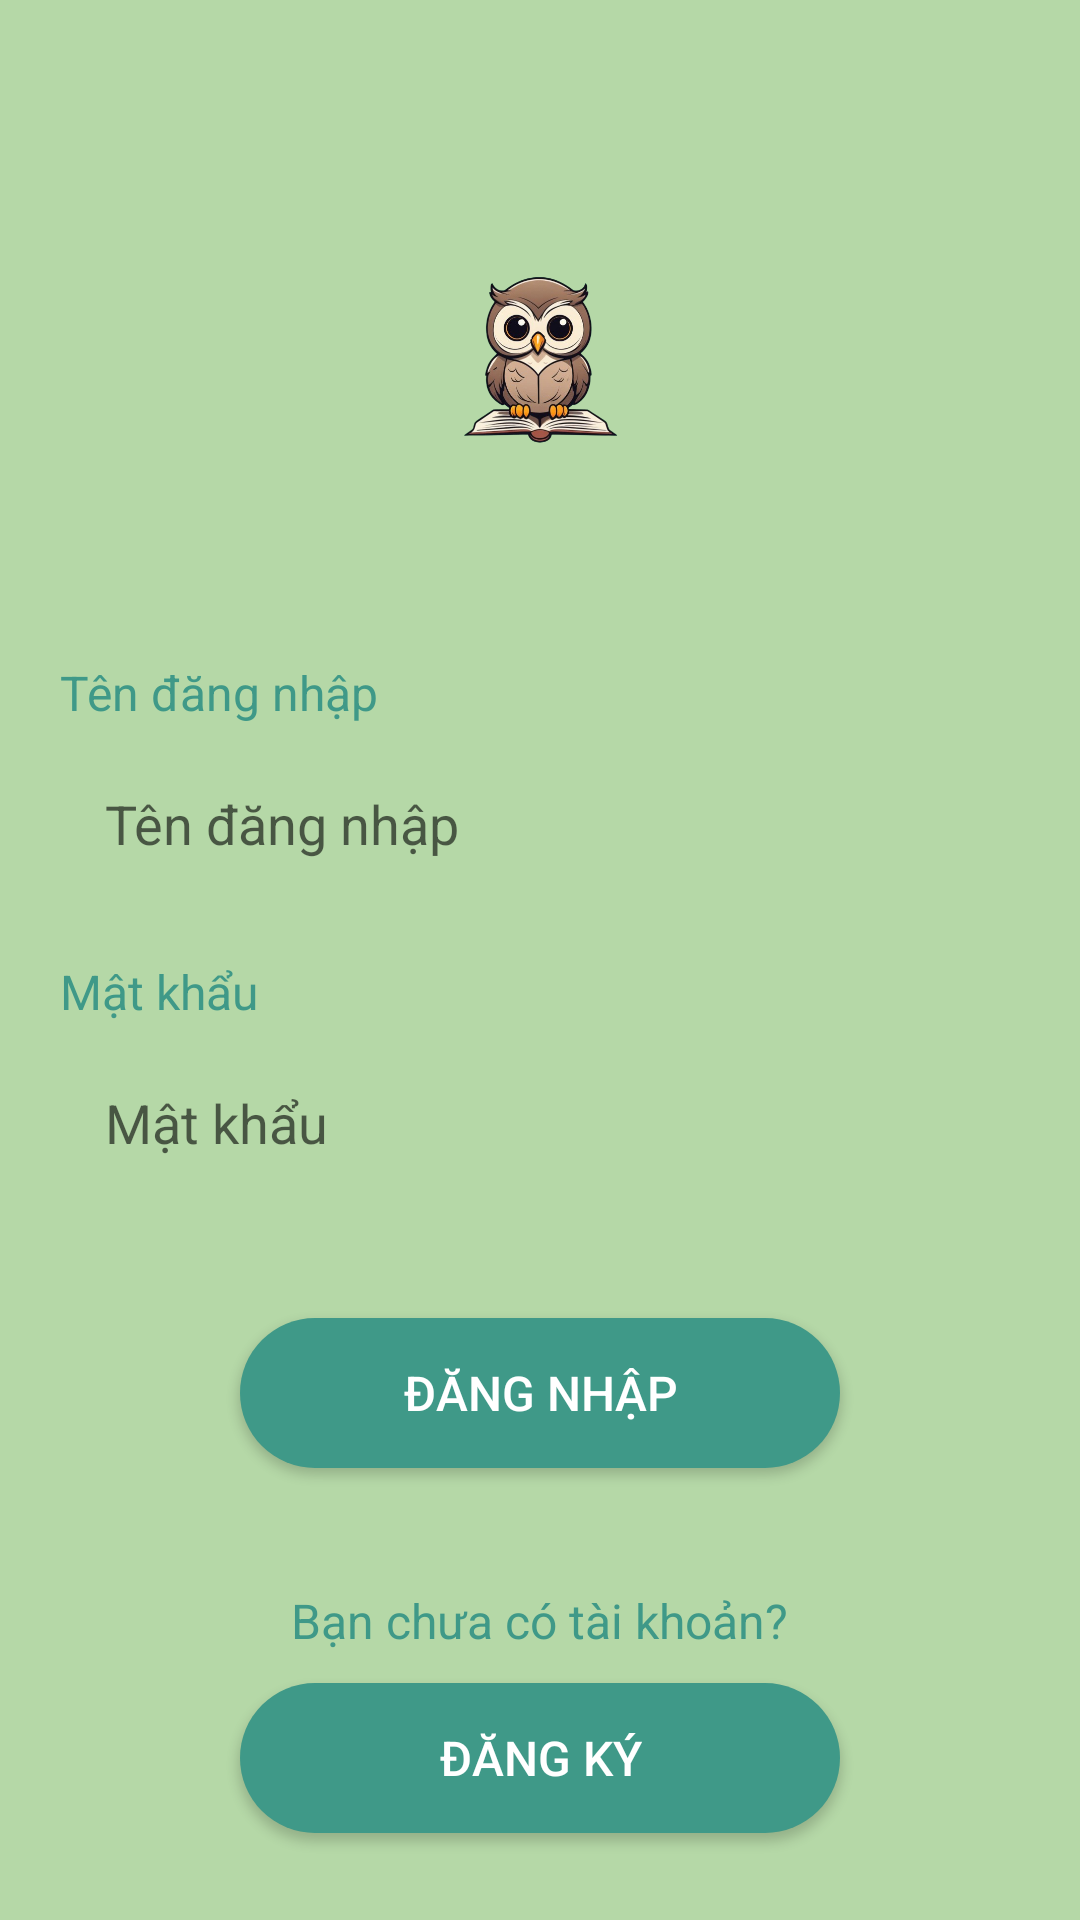

The Android layout XML behind this screen, and the referenced resources:
<!-- AndroidManifest.xml: application theme AppTheme -->
<!-- res/layout/activity_login.xml -->
<?xml version="1.0" encoding="utf-8"?>
<ScrollView xmlns:android="http://schemas.android.com/apk/res/android"
    android:layout_width="match_parent"
    android:layout_height="match_parent"
    android:background="@color/backgroundColor"
    android:fillViewport="true">

    <LinearLayout
        android:layout_width="match_parent"
        android:layout_height="wrap_content"
        android:orientation="vertical"
        android:padding="20dp">

        
        <FrameLayout
            android:layout_width="120dp"
            android:layout_height="120dp"
            android:layout_gravity="center_horizontal"
            android:layout_marginTop="40dp"
            android:layout_marginBottom="40dp"
            android:elevation="6dp">

            <View
                android:layout_width="match_parent"
                android:layout_height="match_parent"
                android:background="@drawable/circle_background" />

            <ImageView
                android:layout_width="match_parent"
                android:layout_height="match_parent"
                android:padding="18dp"
                android:scaleType="centerInside"
                android:src="@drawable/owl_logo" />
        </FrameLayout>

        
        <TextView
            android:layout_width="wrap_content"
            android:layout_height="wrap_content"
            android:text="@string/username"
            android:textColor="@color/teal"
            android:textSize="16sp" />

        <EditText
            android:id="@+id/edtUsername"
            android:layout_width="match_parent"
            android:layout_height="50dp"
            android:layout_marginTop="8dp"
            android:background="@drawable/rounded_edittext"
            android:hint="@string/username"
            android:inputType="text"
            android:paddingStart="15dp"
            android:paddingEnd="15dp" />

        
        <TextView
            android:layout_width="wrap_content"
            android:layout_height="wrap_content"
            android:layout_marginTop="20dp"
            android:text="@string/password"
            android:textColor="@color/teal"
            android:textSize="16sp" />

        <EditText
            android:id="@+id/edtPassword"
            android:layout_width="match_parent"
            android:layout_height="50dp"
            android:layout_marginTop="8dp"
            android:background="@drawable/rounded_edittext"
            android:hint="@string/password"
            android:inputType="textPassword"
            android:paddingStart="15dp"
            android:paddingEnd="15dp" />

        
        <Button
            android:id="@+id/btnLogin"
            android:layout_width="200dp"
            android:layout_height="50dp"
            android:layout_gravity="center_horizontal"
            android:layout_marginTop="40dp"
            android:background="@drawable/rounded_button"
            android:text="@string/login"
            android:textColor="@color/white"
            android:textSize="16sp" />

        
        <TextView
            android:layout_width="wrap_content"
            android:layout_height="wrap_content"
            android:layout_gravity="center_horizontal"
            android:layout_marginTop="40dp"
            android:text="@string/no_account"
            android:textColor="@color/teal"
            android:textSize="16sp" />

        <Button
            android:id="@+id/btnRegister"
            android:layout_width="200dp"
            android:layout_height="50dp"
            android:layout_gravity="center_horizontal"
            android:layout_marginTop="10dp"
            android:background="@drawable/rounded_button"
            android:text="@string/register"
            android:textColor="@color/white"
            android:textSize="16sp" />

    </LinearLayout>
</ScrollView>
<!-- resources referenced by this layout -->
<resources>
  <color name="backgroundColor">#B5D8A7</color>
  <color name="teal">#3F9988</color>
  <color name="white">#FFFFFF</color>
  <!-- drawable owl_logo: png bitmap (drawable, 159108 bytes) -->
  <!-- drawable rounded_button (drawable) -->
  <?xml version="1.0" encoding="utf-8"?>
  <shape xmlns:android="http://schemas.android.com/apk/res/android"
      android:shape="rectangle">
      <solid android:color="#3F9988" />
      <corners android:radius="25dp" />
  </shape>
  <string name="login">Đăng Nhập</string>
  <string name="no_account">Bạn chưa có tài khoản?</string>
  <string name="password">Mật khẩu</string>
  <string name="register">Đăng Ký</string>
  <string name="username">Tên đăng nhập</string>
  <style name="AppTheme" parent="Theme.AppCompat.Light.NoActionBar">
          
          <item name="colorPrimary">@color/colorPrimary</item>
          <item name="colorPrimaryDark">@color/colorPrimaryDark</item>
          <item name="colorAccent">@color/colorAccent</item>
          <item name="android:windowBackground">@color/backgroundColor</item>
      </style>
  <color name="colorPrimary">#3F9988</color>
  <color name="colorPrimaryDark">#3F9988</color>
  <color name="colorAccent">#3F9988</color>
</resources>
